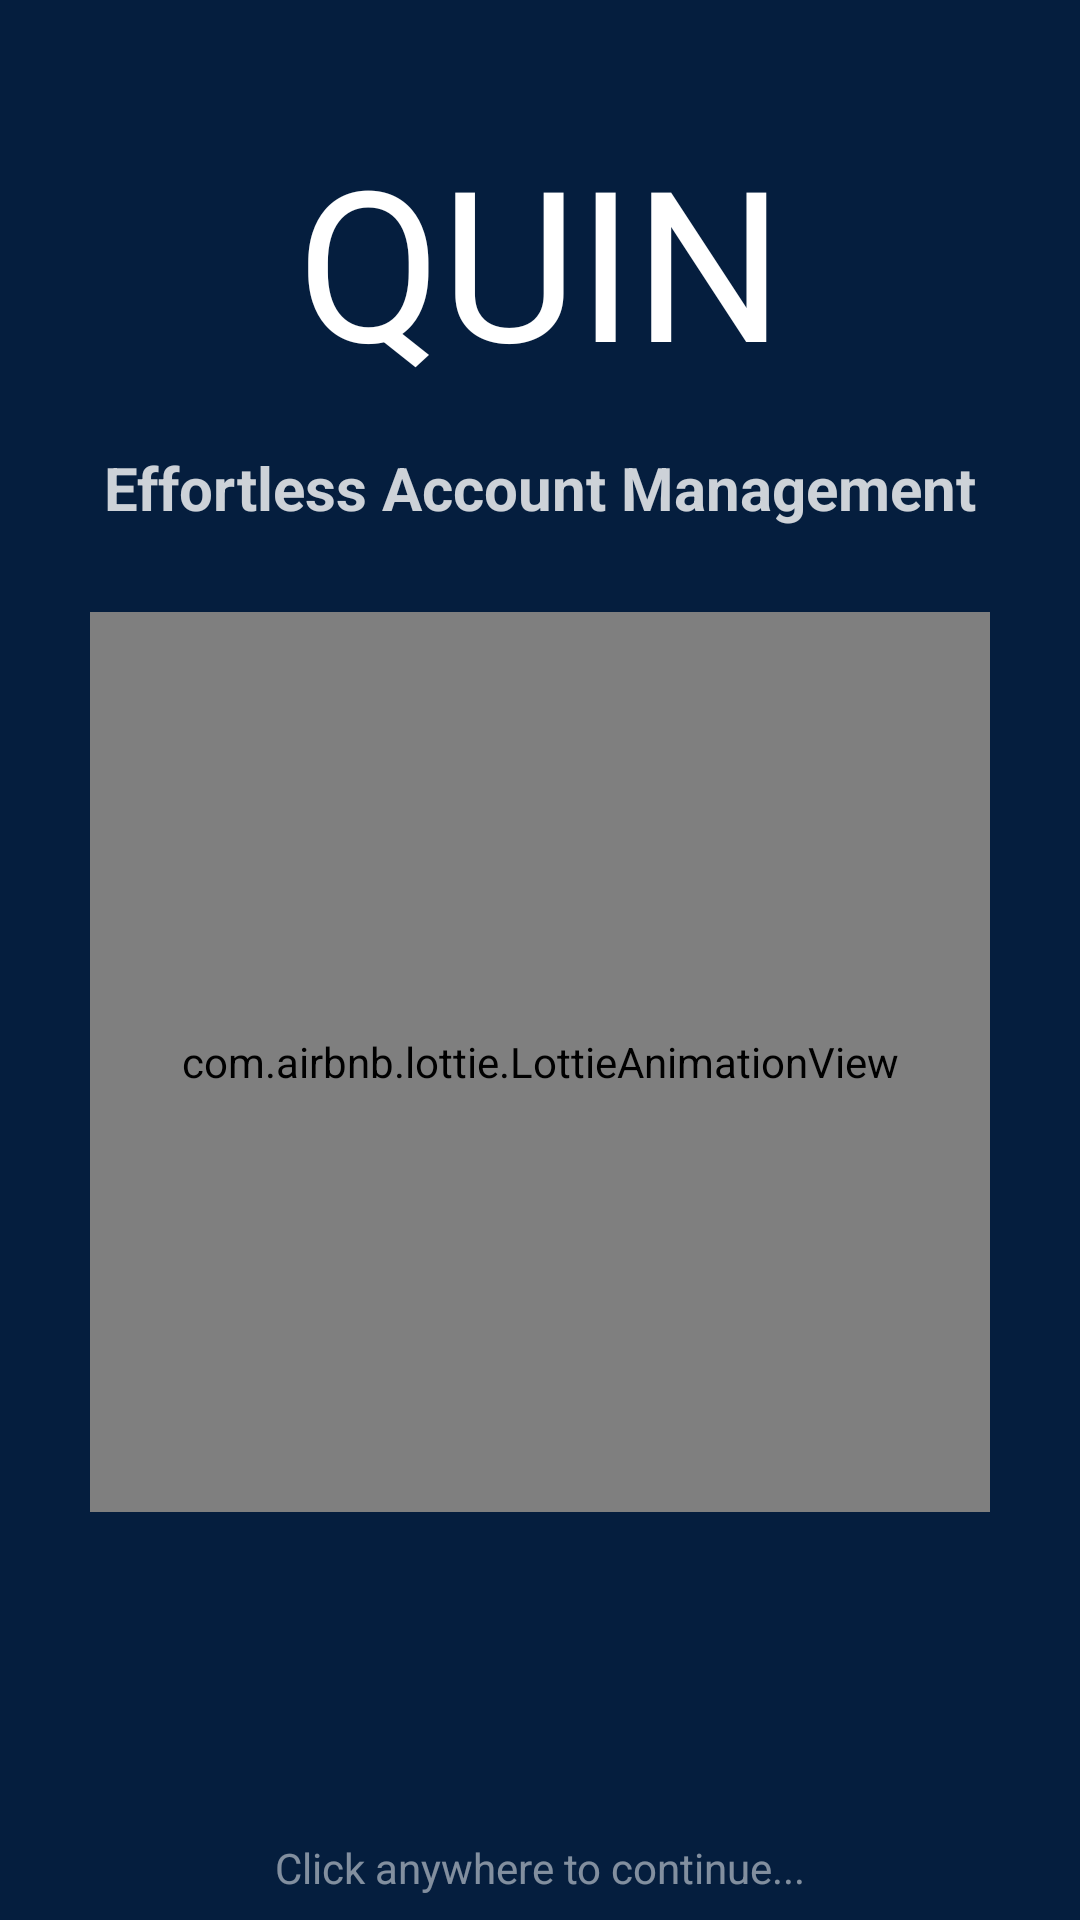

Android layout source for this screen:
<!-- AndroidManifest.xml: application theme AppTheme -->
<!-- res/layout/activity_splash.xml -->
<?xml version="1.0" encoding="utf-8"?>
<androidx.constraintlayout.widget.ConstraintLayout xmlns:android="http://schemas.android.com/apk/res/android"
    xmlns:app="http://schemas.android.com/apk/res-auto"
    android:id="@+id/splash_screen"
    android:layout_width="match_parent"
    android:background="@color/colorPrimaryDark"
    android:layout_height="match_parent">

    <TextView
        android:id="@+id/tv_name_label"
        android:layout_width="wrap_content"
        android:layout_height="wrap_content"
        android:layout_marginStart="32dp"
        android:layout_marginTop="40dp"
        android:layout_marginEnd="32dp"
        android:text="@string/app_name"
        android:textAlignment="center"
        android:textAllCaps="true"
        android:textColor="@android:color/white"
        android:textSize="70sp"
        app:layout_constraintEnd_toEndOf="parent"
        app:layout_constraintStart_toStartOf="parent"
        app:layout_constraintTop_toTopOf="parent" />

    <TextView
        android:layout_width="wrap_content"
        android:layout_height="wrap_content"
        android:layout_marginTop="16dp"
        android:text="@string/effortless_account_management"
        android:textColor="#CCFFFFFF"
        android:textSize="20sp"
        android:textStyle="bold"
        app:layout_constraintEnd_toEndOf="parent"
        app:layout_constraintStart_toStartOf="parent"
        app:layout_constraintTop_toBottomOf="@id/tv_name_label" />

    <com.airbnb.lottie.LottieAnimationView
        android:id="@+id/splash_screen_animation"
        android:layout_width="300dp"
        android:layout_height="300dp"
        app:layout_constraintBottom_toBottomOf="parent"
        app:layout_constraintEnd_toEndOf="parent"
        app:layout_constraintStart_toStartOf="parent"
        app:layout_constraintTop_toTopOf="parent"
        app:layout_constraintVertical_bias="0.6"
        app:lottie_rawRes="@raw/splash_animation" />

    <TextView
        android:layout_width="wrap_content"
        android:layout_height="wrap_content"
        android:layout_margin="8dp"
        android:text="@string/click_anywhere_to_continue"
        android:textColor="#80FFFFFF"
        app:layout_constraintBottom_toBottomOf="parent"
        app:layout_constraintEnd_toEndOf="parent"
        app:layout_constraintStart_toStartOf="parent" />

</androidx.constraintlayout.widget.ConstraintLayout>
<!-- resources referenced by this layout -->
<resources>
  <color name="colorPrimaryDark">#051e3e</color>
  <string name="app_name">Quin</string>
  <string name="click_anywhere_to_continue">Click anywhere to continue...</string>
  <string name="effortless_account_management">Effortless Account Management</string>
  <style name="AppTheme" parent="Theme.MaterialComponents.Light.NoActionBar">
          
          <item name="colorPrimary">@color/colorPrimary</item>
          <item name="colorPrimaryDark">@color/colorPrimaryDark</item>
          <item name="colorAccent">@color/colorAccent</item>
          <item name="bottomSheetDialogTheme">@style/AppBottomSheetDialogTheme</item>
      </style>
  <color name="colorPrimary">#1A237E</color>
  <color name="colorAccent">#52FFB8</color>
  <style name="AppBottomSheetDialogTheme" parent="Theme.Design.Light.BottomSheetDialog">
          <item name="bottomSheetStyle">@style/AppModalStyle</item>
      </style>
  <style name="AppModalStyle" parent="Widget.Design.BottomSheet.Modal">
          <item name="android:background">@drawable/background_bottom_sheet_main</item>
      </style>
  <!-- drawable background_bottom_sheet_main (drawable-v24) -->
  <?xml version="1.0" encoding="utf-8"?>
  <shape android:shape="rectangle" xmlns:android="http://schemas.android.com/apk/res/android">
  
      <corners android:topRightRadius="16dp"
          android:topLeftRadius="16dp"/>
  
      <solid android:color="@color/colorPrimary"/>
  
  </shape>
</resources>
